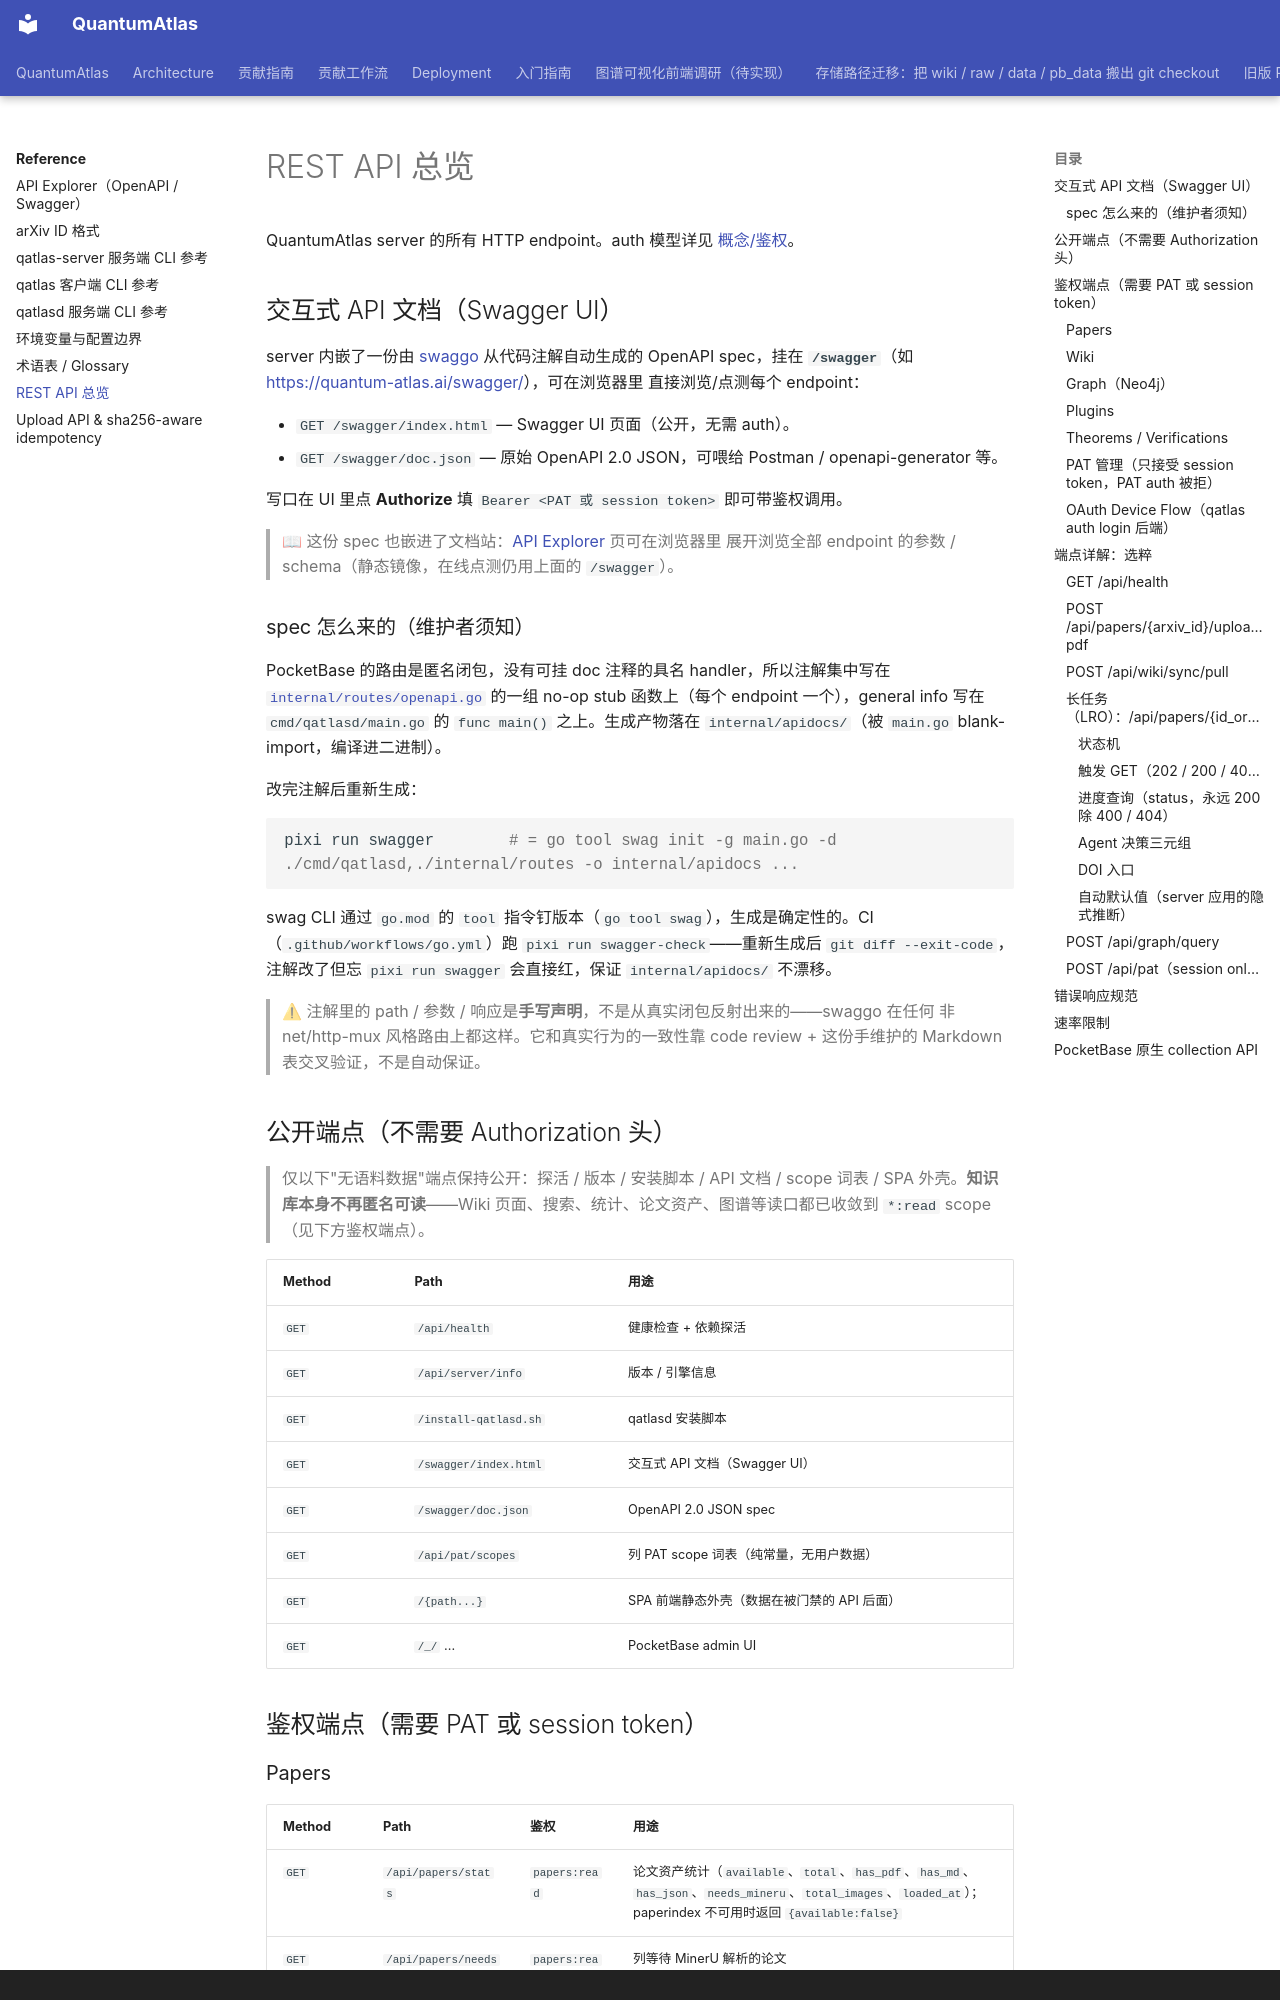

repository: IAI-USTC-Quantum/QuantumAtlas · page: reference/rest-api/index.html · generator: mkdocs · copyright: Copyright © 2024–2026 IAI-USTC-Quantum · Apache-2.0 License

# REST API 总览

QuantumAtlas server 的所有 HTTP endpoint。auth 模型详见 [概念/鉴权](../concepts/auth-model.md)。

## 交互式 API 文档（Swagger UI） { #swagger-ui }

server 内嵌了一份由 [swaggo](https://github.com/swaggo/swag) 从代码注解自动生成的
OpenAPI spec，挂在 **`/swagger`**（如 <https://quantum-atlas.ai/swagger/>），可在浏览器里
直接浏览/点测每个 endpoint：

- `GET /swagger/index.html` — Swagger UI 页面（公开，无需 auth）。
- `GET /swagger/doc.json` — 原始 OpenAPI 2.0 JSON，可喂给 Postman / openapi-generator 等。

写口在 UI 里点 **Authorize** 填 `Bearer <PAT 或 session token>` 即可带鉴权调用。

> 📖 这份 spec 也嵌进了文档站：[API Explorer](api-explorer.md) 页可在浏览器里
> 展开浏览全部 endpoint 的参数 / schema（静态镜像，在线点测仍用上面的 `/swagger`）。

### spec 怎么来的（维护者须知）

PocketBase 的路由是匿名闭包，没有可挂 doc 注释的具名 handler，所以注解集中写在
[`internal/routes/openapi.go`](https://github.com/IAI-USTC-Quantum/QuantumAtlas/blob/main/internal/routes/openapi.go)
的一组 no-op stub 函数上（每个 endpoint 一个），general info 写在
`cmd/qatlasd/main.go` 的 `func main()` 之上。生成产物落在
`internal/apidocs/`（被 `main.go` blank-import，编译进二进制）。

改完注解后重新生成：

```bash
pixi run swagger        # = go tool swag init -g main.go -d ./cmd/qatlasd,./internal/routes -o internal/apidocs ...
```

swag CLI 通过 `go.mod` 的 `tool` 指令钉版本（`go tool swag`），生成是确定性的。CI
（`.github/workflows/go.yml`）跑 `pixi run swagger-check`——重新生成后 `git diff --exit-code`，
注解改了但忘 `pixi run swagger` 会直接红，保证 `internal/apidocs/` 不漂移。

> ⚠ 注解里的 path / 参数 / 响应是**手写声明**，不是从真实闭包反射出来的——swaggo 在任何
> 非 net/http-mux 风格路由上都这样。它和真实行为的一致性靠 code review + 这份手维护的
> Markdown 表交叉验证，不是自动保证。

## 公开端点（不需要 Authorization 头）

> 仅以下"无语料数据"端点保持公开：探活 / 版本 / 安装脚本 / API 文档 / scope 词表 / SPA 外壳。**知识库本身不再匿名可读**——Wiki 页面、搜索、统计、论文资产、图谱等读口都已收敛到 `*:read` scope（见下方鉴权端点）。

| Method | Path | 用途 |
|---|---|---|
| `GET` | `/api/health` | 健康检查 + 依赖探活 |
| `GET` | `/api/server/info` | 版本 / 引擎信息 |
| `GET` | `/install-qatlasd.sh` | qatlasd 安装脚本 |
| `GET` | `/swagger/index.html` | 交互式 API 文档（Swagger UI）|
| `GET` | `/swagger/doc.json` | OpenAPI 2.0 JSON spec |
| `GET` | `/api/pat/scopes` | 列 PAT scope 词表（纯常量，无用户数据）|
| `GET` | `/{path...}` | SPA 前端静态外壳（数据在被门禁的 API 后面）|
| `GET` | `/_/` ... | PocketBase admin UI |

## 鉴权端点（需要 PAT 或 session token）
